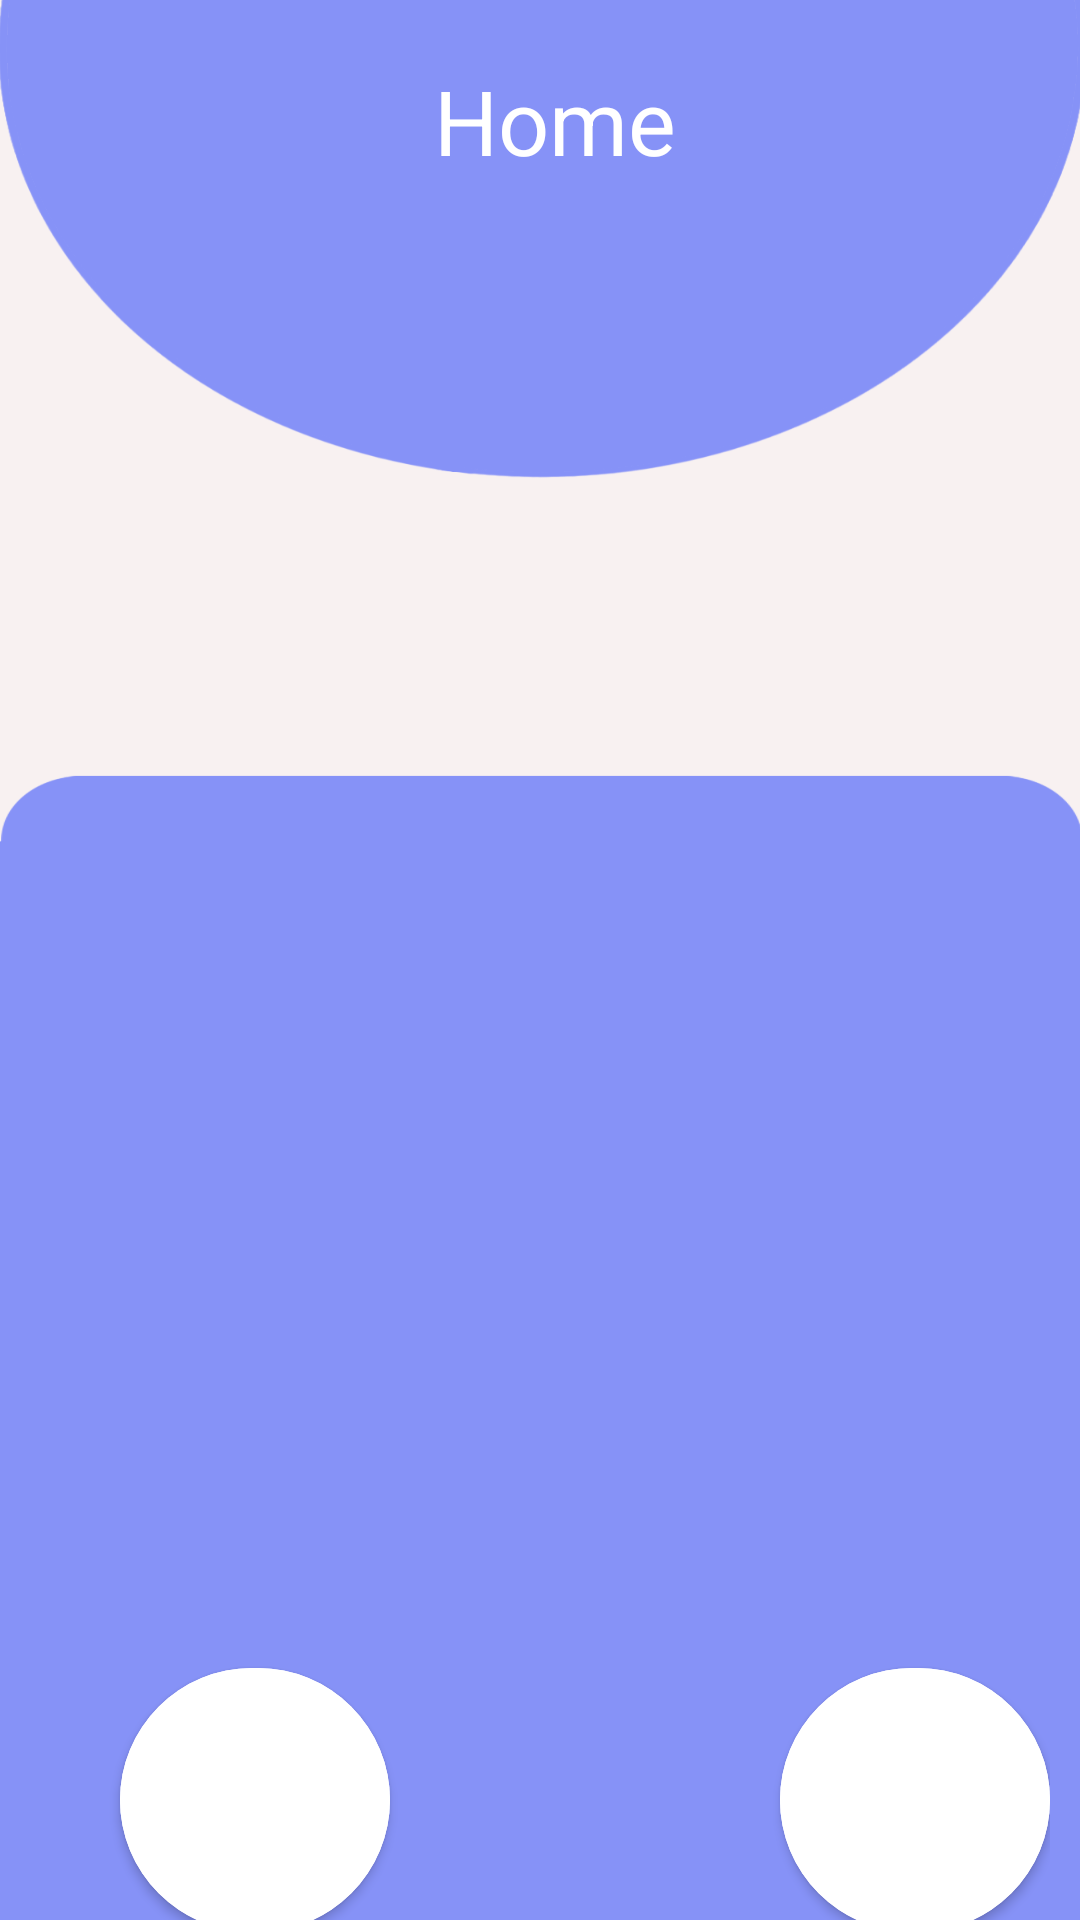

The Android layout XML behind this screen, and the referenced resources:
<!-- AndroidManifest.xml: application theme Theme.Speech_Emotion_Recognition -->
<!-- res/layout/activity_main.xml -->
<?xml version="1.0" encoding="utf-8"?>
<androidx.coordinatorlayout.widget.CoordinatorLayout
    xmlns:android="http://schemas.android.com/apk/res/android"
    xmlns:app="http://schemas.android.com/apk/res-auto"
    xmlns:tools="http://schemas.android.com/tools"
    android:layout_width="match_parent"
    android:layout_height="match_parent"
    android:background="@drawable/background_light"
    tools:context=".Home_Activity">


    <FrameLayout
        android:id="@+id/frame_layout"
        android:layout_width="wrap_content"
        android:layout_height="wrap_content" >

        <TextView
            android:id="@+id/test"
            android:layout_width="wrap_content"
            android:layout_height="wrap_content"
            android:layout_gravity="center_horizontal"
            android:layout_marginTop="20dp"
            android:layout_marginStart="10dp"
            android:layout_marginBottom="130dp"
            android:gravity="center_horizontal"
            android:text="@string/home_name"
            android:textColor="@color/white"
            android:textSize="30sp"
            tools:ignore="TextContrastCheck" />



        <com.google.android.material.button.MaterialButton
            android:id="@+id/input_import"
            android:layout_width="90dp"
            android:layout_height="100dp"
            android:layout_marginTop="550dp"
            android:layout_marginLeft="40dp"
            android:backgroundTint="@color/white"
            app:cornerRadius="200dp"
            app:icon="@drawable/ic_baseline_dataset_24"
            app:iconGravity="textStart"
            app:iconPadding="-1dp"
            app:iconSize="80dp"
            app:iconTint="@color/lavender"
            tools:ignore="SpeakableTextPresentCheck" />

        <com.google.android.material.button.MaterialButton
            android:id="@+id/input_live"
            android:layout_width="90dp"
            android:layout_height="100dp"
            android:layout_marginTop="550dp"
            android:layout_marginLeft="260dp"
            android:backgroundTint="@color/white"
            app:cornerRadius="200dp"
            app:icon="@drawable/ic_baseline_mic_24"
            app:iconGravity="textStart"
            app:iconPadding="-1dp"
            app:iconSize="80dp"
            app:iconTint="@color/lavender"
            tools:ignore="SpeakableTextPresentCheck" />


    </FrameLayout>






































</androidx.coordinatorlayout.widget.CoordinatorLayout>
<!-- resources referenced by this layout -->
<resources>
  <color name="lavender">#8692f7</color>
  <color name="white">#FFFFFFFF</color>
  <!-- drawable background_light: png bitmap (drawable, 77913 bytes) -->
  <!-- drawable selected_item (drawable) -->
  <?xml version="1.0" encoding="utf-8"?>
  <selector xmlns:android="http://schemas.android.com/apk/res/android">
      <item android:color="#8692f7" android:state_checked="true" />
      <item android:color="#8692f7" />
  </selector>
  <string name="home_name">Home</string>
  <style name="Theme.Speech_Emotion_Recognition" parent="Theme.MaterialComponents.DayNight.NoActionBar">
          
          <item name="android:windowBackground">@drawable/background_logo</item>
          
  
  
          
          <item name="colorPrimary">@color/lavender</item>
          <item name="colorPrimaryVariant">@color/lavender</item>
          <item name="colorOnPrimary">@color/white</item>
          
          <item name="colorSecondary">@color/teal_200</item>
          <item name="colorSecondaryVariant">@color/teal_700</item>
          <item name="colorOnSecondary">@color/black</item>
          
          <item name="android:statusBarColor">?attr/colorPrimaryVariant</item>
          
      </style>
  <!-- drawable background_logo: png bitmap (drawable, 111005 bytes) -->
  <color name="teal_200">#FF03DAC5</color>
  <color name="teal_700">#FF018786</color>
  <color name="black">#FF000000</color>
</resources>
